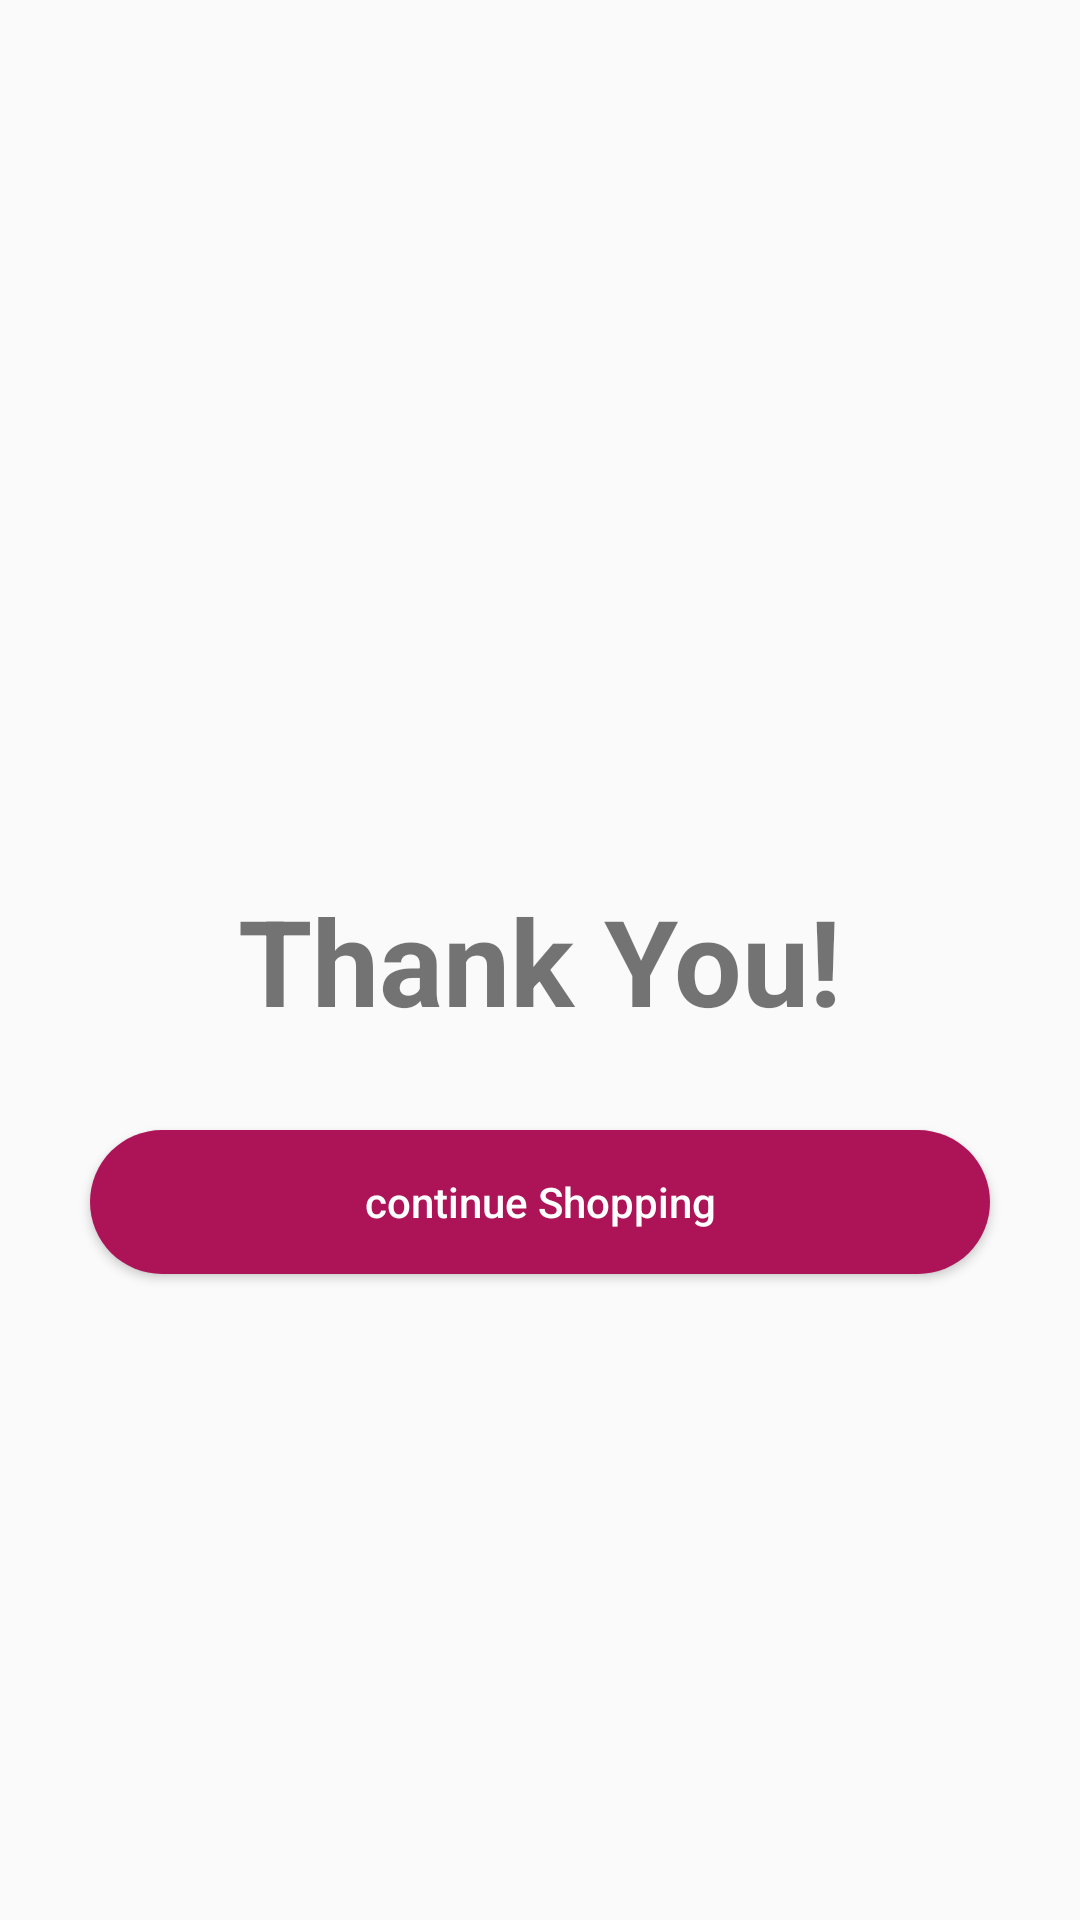

Reconstruct the res/layout file that produces this screen, plus the resources it refers to.
<!-- AndroidManifest.xml: application theme AppTheme -->
<!-- res/layout/activity_thanks.xml -->
<RelativeLayout xmlns:android="http://schemas.android.com/apk/res/android"
    android:layout_width="match_parent"
    android:layout_height="match_parent"
    android:orientation="vertical">
    <TextView
        android:id="@+id/thanks_activity_text"
        android:layout_width="wrap_content"
        android:layout_height="wrap_content"
        android:text="Thank You!"
        android:textSize="40dp"
        android:layout_centerInParent="true"
        android:textStyle="bold"/>
    <Button
        android:id="@+id/thanks_activity_button"
        style="@style/button"
        android:layout_centerHorizontal="true"
        android:layout_below="@id/thanks_activity_text"
        android:layout_marginTop="@dimen/margin_top_30"
        android:text="continue Shopping"/>
</RelativeLayout>
<!-- resources referenced by this layout -->
<resources>
  <dimen name="margin_top_30">30dp</dimen>
  <style name="button">
          <item name="android:background">@drawable/button_solid_background</item>
          <item name="android:layout_width">@dimen/button_width</item>
          <item name="android:layout_height">wrap_content</item>
          <item name="android:textColor">@color/colorWhite</item>
          <item name="android:layout_gravity">center</item>
          <item name="android:textAllCaps">false</item>
      </style>
  <style name="AppTheme" parent="Theme.AppCompat.Light.NoActionBar">
          
          <item name="colorPrimary">@color/colorPrimary</item>
          <item name="colorPrimaryDark">@color/colorPrimaryDark</item>
          <item name="colorAccent">@color/colorAccent</item>
      </style>
  <!-- drawable button_solid_background (drawable) -->
  <?xml version="1.0" encoding="utf-8"?>
  <shape android:shape="rectangle"
      xmlns:android="http://schemas.android.com/apk/res/android">
       <solid
           android:color="@color/colorButton">
  
       </solid>
      <corners
          android:radius="40dp"></corners>
      <padding
          android:top="@dimen/button_padding"
          android:bottom="@dimen/button_padding"
          android:left="@dimen/button_padding"
          android:right="@dimen/button_padding">
  
      </padding>
  </shape>
  <dimen name="button_width">300dp</dimen>
  <color name="colorWhite">#fff</color>
  <color name="colorPrimary">#008577</color>
  <color name="colorPrimaryDark">#00574B</color>
  <color name="colorAccent">#D81B60</color>
  <color name="colorButton">#ad1457</color>
  <dimen name="button_padding">10dp</dimen>
</resources>
